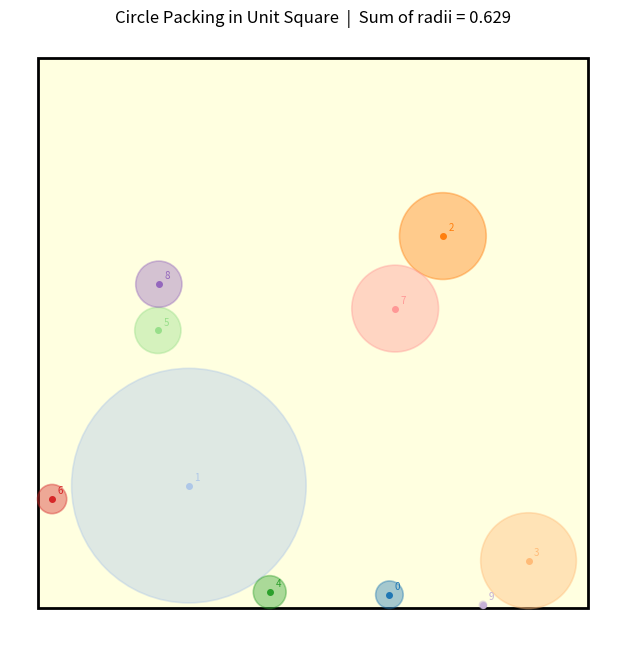

Here is the Python script that generated this plot:
import random
import math
import matplotlib.pyplot as plt
import matplotlib.patches as patches


class CirclePacking:
    def __init__(self, n: int, seed: int = None):
        self.n = n
        if seed is not None:
            random.seed(seed)
        self.points = self._generate_points()
        self.max_radius = self._init_max_radius()
        self.distances = self._compute_distances()
        self._run_triangle_updates()

    def _generate_points(self) -> dict:
        """Generate n random points in the unit square."""
        return {i: (random.random(), random.random()) for i in range(self.n)}

    def _min_dist_to_perimeter(self, x: float, y: float) -> float:
        """Minimum distance from point (x, y) to the perimeter of the unit square."""
        return min(x, 1 - x, y, 1 - y)

    def _init_max_radius(self) -> dict:
        """Initialize max_radius with each point's minimum distance to the perimeter."""
        return {
            i: self._min_dist_to_perimeter(x, y)
            for i, (x, y) in self.points.items()
        }

    def _compute_distances(self) -> dict:
        """Compute pairwise distances for all pairs (i, j) where i < j."""
        distances = {}
        for i in range(self.n):
            for j in range(i + 1, self.n):
                xi, yi = self.points[i]
                xj, yj = self.points[j]
                distances[(i, j)] = math.sqrt((xi - xj) ** 2 + (yi - yj) ** 2)
        return distances

    def _get_distance(self, i: int, j: int) -> float:
        """Retrieve distance between points i and j (handles both orderings)."""
        if i < j:
            return self.distances[(i, j)]
        return self.distances[(j, i)]

    def _run_triangle_updates(self):
        """
        Iterate over all pairs (i, j) with i < j, sorted by distance ascending.
        For each pair, update r[i] = min(r[i], max(d/2, d - r[j])) and
        symmetrically r[j] = min(r[j], max(d/2, d - r[i])).
        """
        n = self.n
        r = self.max_radius  # shorthand reference

        # Sort pairs by distance so closest neighbours are processed first
        pairs = sorted(
            ((i, j) for i in range(n) for j in range(i + 1, n)),
            key=lambda p: self._get_distance(p[0], p[1])
        )

        for i, j in pairs:
            d_ij = self._get_distance(i, j)
            r[i] = min(r[i], max(d_ij / 2, d_ij - r[j]))
            r[j] = min(r[j], max(d_ij / 2, d_ij - r[i]))

    def sum_of_radii(self) -> float:
        return sum(self.max_radius.values())

    def print_results(self):
        print(f"Sum of radii: {self.sum_of_radii():.6f}")
        print("\nPoint coordinates and radii:")
        print(f"{'Index':>6}  {'x':>10}  {'y':>10}  {'radius':>12}")
        print("-" * 44)
        for i in range(self.n):
            x, y = self.points[i]
            r = self.max_radius[i]
            print(f"{i:>6}  {x:>10.6f}  {y:>10.6f}  {r:>12.6f}")

    def plot(self, filename: str = "result.png"):
        fig, ax = plt.subplots(figsize=(7, 7))

        # Draw bounding box
        box = patches.Rectangle(
            (0, 0), 1, 1,
            linewidth=2, edgecolor="black", facecolor="lightyellow", zorder=0
        )
        ax.add_patch(box)

        # Draw circles and points
        cmap = plt.cm.tab20
        for i in range(self.n):
            x, y = self.points[i]
            r = self.max_radius[i]
            color = cmap(i % 20)

            circle = plt.Circle(
                (x, y), r,
                facecolor=color, alpha=0.4, linewidth=1.2,
                edgecolor=color, zorder=2
            )
            ax.add_patch(circle)
            ax.plot(x, y, "o", color=color, markersize=4, zorder=3)
            ax.annotate(
                str(i), (x, y),
                textcoords="offset points", xytext=(4, 4),
                fontsize=7, color=color, zorder=4
            )

        total = round(self.sum_of_radii(), 3)
        ax.set_xlim(-0.05, 1.05)
        ax.set_ylim(-0.05, 1.05)
        ax.set_aspect("equal")
        ax.set_title(f"Circle Packing in Unit Square  |  Sum of radii = {total}", fontsize=12)
        ax.set_xlabel("x")
        ax.set_ylabel("y")
        plt.tight_layout()
        plt.axis("off")
        plt.savefig(filename, bbox_inches="tight", dpi=150)
        plt.close()
        print(f"\nPlot saved to '{filename}'")


# ── Entry point ──────────────────────────────────────────────────────────────
if __name__ == "__main__":
    import sys

    n              = int(sys.argv[1]) if len(sys.argv) > 1 else 10
    seed           = int(sys.argv[2]) if len(sys.argv) > 2 else 42
    num_iterations = int(sys.argv[3]) if len(sys.argv) > 3 else None

    if num_iterations is None:
        # Single run
        packing = CirclePacking(n=n, seed=seed)
        packing.print_results()
        packing.plot("result.png")
    else:
        # Multi-run: sweep seeds starting from `seed`, keep the best
        best_packing = None
        best_sum     = -1.0
        best_seed    = seed
        width        = len(str(num_iterations))

        for iteration in range(num_iterations):
            current_seed = seed + iteration   # deterministic, reproducible sweep
            packing      = CirclePacking(n=n, seed=current_seed)
            s            = packing.sum_of_radii()
            is_best      = s > best_sum
            if is_best:
                best_sum     = s
                best_packing = packing
                best_seed    = current_seed
            print(f"Iteration {iteration + 1:{width}}/{num_iterations}  "
                  f"seed={current_seed:6d}  sum={s:.6f}"
                  + ("  *** best ***" if is_best else ""))

        print(f"\nBest seed: {best_seed}  |  Best sum of radii: {best_sum:.6f}")
        best_packing.print_results()
        best_packing.plot("result.png")
